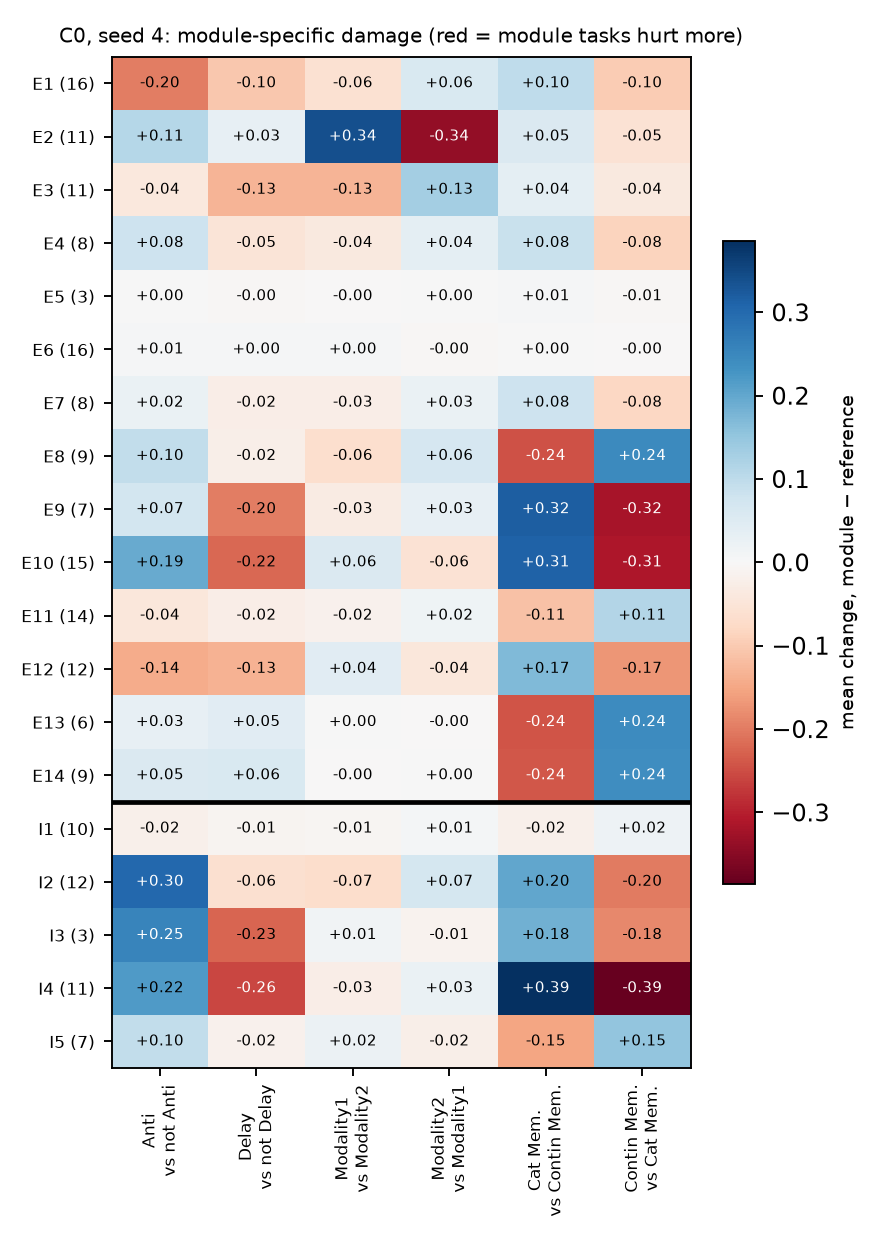

The data file committed next to this chart (first rows):
, Anti, Delay, Modality1, Modality2, Cat Mem., Contin Mem.
E1, -0.1983, -0.1032, -0.05983, 0.05983, 0.09905, -0.09905
E2, 0.1113, 0.03193, 0.3405, -0.3405, 0.05454, -0.05454
E3, -0.04176, -0.1317, -0.1313, 0.1313, 0.03764, -0.03764
E4, 0.07988, -0.05117, -0.03825, 0.03825, 0.08442, -0.08442
E5, 0.002818, -0.003112, -0.0007966, 0.0007966, 0.00528, -0.00528
E6, 0.005501, 0.003553, 0.003717, -0.003717, 0.001155, -0.001155
E7, 0.02457, -0.02435, -0.02622, 0.02622, 0.07978, -0.07978
E8, 0.09618, -0.02202, -0.06434, 0.06434, -0.2443, 0.2443
E9, 0.07108, -0.1965, -0.03081, 0.03081, 0.3187, -0.3187
E10, 0.193, -0.2224, 0.05534, -0.05534, 0.3118, -0.3118
E11, -0.04349, -0.0249, -0.01707, 0.01707, -0.1138, 0.1138
E12, -0.144, -0.1343, 0.0444, -0.0444, 0.1713, -0.1713
E13, 0.03242, 0.0452, 0.002042, -0.002042, -0.2415, 0.2415
E14, 0.05428, 0.06008, -0.001467, 0.001467, -0.2387, 0.2387
I1, -0.01944, -0.01137, -0.007333, 0.007333, -0.01825, 0.01825
I2, 0.3037, -0.06116, -0.06878, 0.06878, 0.2004, -0.2004
I3, 0.254, -0.2257, 0.01252, -0.01252, 0.1839, -0.1839
I4, 0.2174, -0.2569, -0.02659, 0.02659, 0.3858, -0.3858
I5, 0.09508, -0.01522, 0.02201, -0.02201, -0.1523, 0.1523
